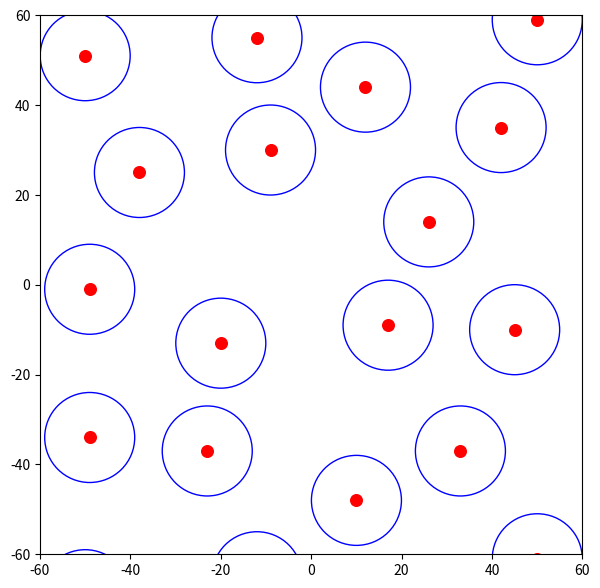

Generate this figure with matplotlib:
import matplotlib.pyplot as plt
from mpl_toolkits import mplot3d
import numpy as np
from math import sqrt
from math import pi
import random


def findFibreCount():  # Find fibre count based on volume fraction
    total_vol = RVE_size**3
    single_fibre_vol = pi * ((fibre_diameter / 2)**2) * RVE_size
    total_fibre_vol = fibre_volFraction * total_vol
    fibre_count = round(total_fibre_vol / single_fibre_vol, 0)
    actual_volFraction = round((single_fibre_vol * fibre_count) / total_vol, 4)
    return fibre_count, actual_volFraction


def checkFibreCol(edge_lst, point_lst, x, y):  # Check for fibre overlap
    valid = True
    for point in point_lst:
        x1, y1 = point
        dx, dy = abs(x1 - x), abs(y1 - y)
        if fibre_diameter + fibre_spacing_buffer > sqrt((dx ** 2) + (dy ** 2)):
            valid = False
    for point in edge_lst:
        x1, y1 = point
        dx, dy = abs(x1 - x), abs(y1 - y)
        if fibre_diameter + fibre_spacing_buffer > sqrt((dx ** 2) + (dy ** 2)):
            valid = False
    return valid


def handleHalfFibres(edge_lst, point_lst, x, y, edge_bound):  # Generate corresponding half fibre pairs
    # Corners:
    if x > edge_bound and y > edge_bound:
        x1 = x - RVE_size
        valid1 = checkFibreCol(edge_lst, point_lst, x1, y)
        y2 = y - RVE_size
        valid2 = checkFibreCol(edge_lst, point_lst, x, y2)
        x3, y3 = x - RVE_size, y - RVE_size
        valid3 = checkFibreCol(edge_lst, point_lst, x3, y3)
        if valid1 and valid2 and valid3:
            point_lst.append((x, y))
            edge_lst.append((x1, y))
            edge_lst.append((x, y2))
            edge_lst.append((x3, y3))
    elif x > edge_bound and y < -edge_bound:
        x1 = x - RVE_size
        valid1 = checkFibreCol(edge_lst, point_lst, x1, y)
        y2 = y + RVE_size
        valid2 = checkFibreCol(edge_lst, point_lst, x, y2)
        x3, y3 = x - RVE_size, y + RVE_size
        valid3 = checkFibreCol(edge_lst, point_lst, x3, y3)
        if valid1 and valid2 and valid3:
            point_lst.append((x, y))
            edge_lst.append((x1, y))
            edge_lst.append((x, y2))
            edge_lst.append((x3, y3))
    elif x < -edge_bound and y < -edge_bound:
        x1 = x + RVE_size
        valid1 = checkFibreCol(edge_lst, point_lst, x1, y)
        y2 = y + RVE_size
        valid2 = checkFibreCol(edge_lst, point_lst, x, y2)
        x3, y3 = x + RVE_size, y + RVE_size
        valid3 = checkFibreCol(edge_lst, point_lst, x3, y3)
        if valid1 and valid2 and valid3:
            point_lst.append((x, y))
            edge_lst.append((x1, y))
            edge_lst.append((x, y2))
            edge_lst.append((x3, y3))
    elif x < -edge_bound and y > edge_bound:
        x1 = x + RVE_size
        valid1 = checkFibreCol(edge_lst, point_lst, x1, y)
        y2 = y - RVE_size
        valid2 = checkFibreCol(edge_lst, point_lst, x, y2)
        x3, y3 = x + RVE_size, y - RVE_size
        valid3 = checkFibreCol(edge_lst, point_lst, x3, y3)
        if valid1 and valid2 and valid3:
            point_lst.append((x, y))
            edge_lst.append((x1, y))
            edge_lst.append((x, y2))
            edge_lst.append((x3, y3))
    # Edges:
    elif x > edge_bound:
        x1 = x - RVE_size
        valid = checkFibreCol(edge_lst, point_lst, x1, y)
        if valid:
            point_lst.append((x, y))
            edge_lst.append((x1, y))
    elif y > edge_bound:
        y1 = y - RVE_size
        valid = checkFibreCol(edge_lst, point_lst, x, y1)
        if valid:
            point_lst.append((x, y))
            edge_lst.append((x, y1))
    elif x < -edge_bound:
        x1 = x + RVE_size
        valid = checkFibreCol(edge_lst, point_lst, x1, y)
        if valid:
            point_lst.append((x, y))
            edge_lst.append((x1, y))
    elif y < -edge_bound:
        y1 = y + RVE_size
        valid = checkFibreCol(edge_lst, point_lst, x, y1)
        if valid:
            point_lst.append((x, y))
            edge_lst.append((x, y1))
    return edge_lst, point_lst


def randFibrePos():  # Random fibre position creation
    edge_lst = []
    point_lst = []
    edge_bound = (RVE_size / 2) - (fibre_diameter / 2)

    while len(point_lst) < fibre_count:
        x, y = random.randrange(-int(RVE_size / 2), int(RVE_size / 2)), random.randrange(-int(RVE_size / 2), int(RVE_size / 2))
        valid = checkFibreCol(edge_lst, point_lst, x, y)
        if valid:
            if x > edge_bound or y > edge_bound or x < -edge_bound or y < -edge_bound:
                edge_lst, point_lst = handleHalfFibres(edge_lst, point_lst, x, y, edge_bound)
            else:
                point_lst.append((x, y))
    for point in edge_lst:
        point_lst.append(point)
    return point_lst


if __name__ == '__main__':
    # Variables:
    fibre_diameter = 20.0
    fibre_volFraction = 0.35
    fibre_spacing_buffer = fibre_diameter / 7
    RVE_size = 6 * fibre_diameter

    fibre_count, actual_volFraction = findFibreCount()
    point_lst = randFibrePos()

    print(f'Fibre count for a given fibre volume fraction of {fibre_volFraction}: {fibre_count}')
    print(f'With {fibre_count} fibres, the actual fibre volume fraction will be: {actual_volFraction}')
    print(f'Points: {point_lst}')

    x_lst, y_lst = [], []
    for point in point_lst:
        x_lst.append(point[0])
        y_lst.append(point[1])

    plt.figure(figsize=(7, 7), dpi=70)
    plt.axis([-60, 60, -60, 60])
    plt.scatter(x_lst, y_lst, facecolors='none', edgecolors='b', s=4200)
    plt.scatter(x_lst, y_lst, color='red', s=70)
    plt.show()
